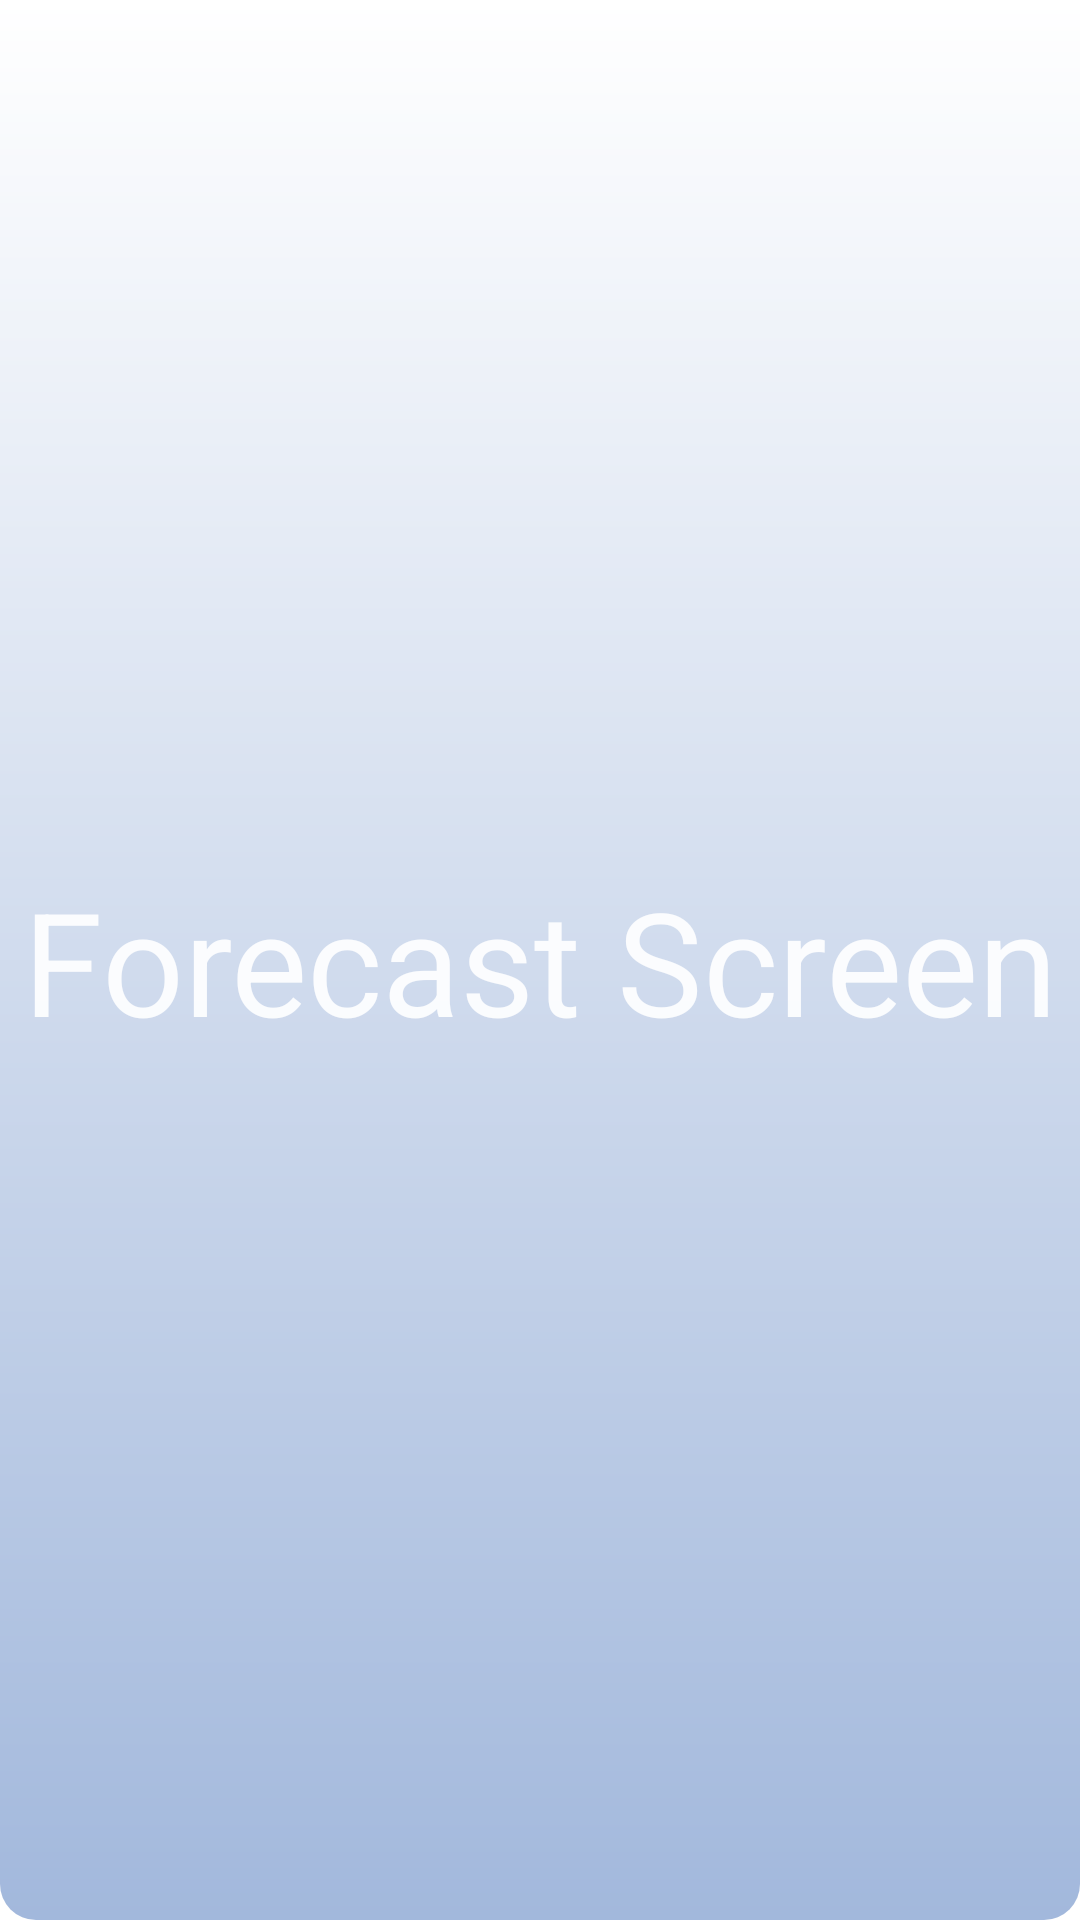

Android layout source for this screen:
<!-- AndroidManifest.xml: application theme Theme.NothingApp -->
<!-- res/layout/fragment_forecast.xml -->
<?xml version="1.0" encoding="utf-8"?>
<layout xmlns:android="http://schemas.android.com/apk/res/android"
    xmlns:app="http://schemas.android.com/apk/res-auto">

    <data>

    </data>

    <androidx.constraintlayout.widget.ConstraintLayout
        android:layout_width="match_parent"
        android:background="@drawable/bg_home"
        android:layout_height="match_parent">

        <androidx.appcompat.widget.AppCompatTextView
            style="@style/style_text_bold_48sp"
            android:layout_width="wrap_content"
            android:layout_height="wrap_content"
            android:text="Forecast Screen"
            app:layout_constraintBottom_toBottomOf="parent"
            app:layout_constraintEnd_toEndOf="parent"
            app:layout_constraintStart_toStartOf="parent"
            app:layout_constraintTop_toTopOf="parent" />
    </androidx.constraintlayout.widget.ConstraintLayout>
</layout>
<!-- resources referenced by this layout -->
<resources>
  <!-- drawable bg_home (drawable) -->
  <?xml version="1.0" encoding="utf-8"?>
  <shape xmlns:android="http://schemas.android.com/apk/res/android">
      <gradient
          android:angle="270"
          android:endColor="@color/secondary"
          android:startColor="@color/primary" />
      <corners
          android:bottomLeftRadius="@dimen/dimen_12dp"
          android:bottomRightRadius="@dimen/dimen_12dp" />
  </shape>
  <style name="style_text_bold_48sp" parent="Widget.AppCompat.TextView">
          <item name="fontFamily">@font/linote_bold</item>
          <item name="android:textColor">@color/primary_90</item>
          <item name="android:textSize">@dimen/dimen_48sp</item>
          <item name="lineHeight">@dimen/dimen_52dp</item>
      </style>
  <style name="Theme.NothingApp" parent="Theme.MaterialComponents.Light.NoActionBar">
          
          <item name="fontFamily">@font/linote_regular</item>
          <item name="colorPrimary">@color/primary</item>
          <item name="colorPrimaryVariant">@color/transparent</item>
          <item name="colorOnPrimary">@color/transparent</item>
          <item name="android:textColorPrimary">@color/primary_reverse</item>
          
          <item name="colorSecondary">@color/transparent</item>
          <item name="colorSecondaryVariant">@color/transparent</item>
          <item name="android:alertDialogTheme">@style/AlertDialogCustom</item>
          <item name="android:windowTranslucentStatus">true</item>
          
          <item name="android:statusBarColor">@color/transparent</item>
      </style>
  <color name="secondary">#A2B8DC</color>
  <color name="primary">#FFFFFF</color>
  <dimen name="dimen_12dp">12dp</dimen>
  <color name="primary_90">#E6FFFFFF</color>
  <dimen name="dimen_48sp">48sp</dimen>
  <dimen name="dimen_52dp">52dp</dimen>
  <color name="transparent">#00000000</color>
  <color name="primary_reverse">#111827</color>
  <style name="AlertDialogCustom" parent="android:Theme.Material.Dialog.Alert">
          <item name="colorPrimary">@color/primary_reverse</item>
      </style>
</resources>
